Run: headless pygame with SDL's dummy video driver; simulated clock (each Clock.tick advances the game by its frame time, no real sleeping); random seed 0; keys injected as events and as key.get_pressed() state; mouse plan: one left click at the window centre at the start of phase 2, then a move to the lower-right quarter at the start of phase 3.
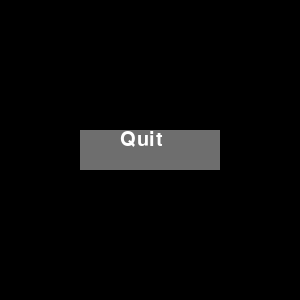
Frame 1 of 4 · flips 1–60 · no input
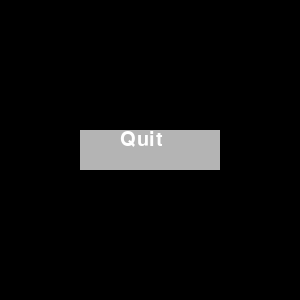
Frame 2 of 4 · flips 61–180 · clicked the window centre · tapped SPACE, RETURN · held RIGHT (→), D
Frame 3 of 4 · flips 181–300 · moved the mouse to the lower-right quarter · held DOWN (↓), S · screen same as frame 1, image omitted
Frame 4 of 4 · flips 301–420 · held LEFT (←), A, UP (↑), W · screen unchanged from frame 3, image omitted

The pygame program that drew these frames:

import pygame
import sys

pygame.init()

s = (300, 300)
screen = pygame.display.set_mode(s, pygame.RESIZABLE)
screen_x = s[0]
screen_y = s[1]

color_white = (255, 255, 255)
color_light = (180, 180, 180)
color_dark = (110, 110, 110)
black = (0, 0, 0)

smallfont = pygame.font.SysFont('Arial', 30)
text = smallfont.render('Quit', True, color_white)

while True:
    width = screen.get_width()
    height = screen.get_height()
    screen_x = width
    screen_y = height

    for e in pygame.event.get():
        if e.type == pygame.QUIT: 
            pygame.quit()
        if e.type == pygame.MOUSEBUTTONDOWN:
            if width/2 - 70 <= mouse[0] <= width/2 + 70 and height/2 - 20 <= mouse[1] <= height/2 + 20:
                pygame.quit()

    screen.fill(black)
    mouse = pygame.mouse.get_pos() 

    if width/2-70 <= mouse[0] <= width/2+70 and height/2-20 <= mouse[1] <= height/2+20:
        pygame.draw.rect(screen, color_light, [width/2 - 70, height/2 - 20, 140, 40])
    else: 
        pygame.draw.rect(screen, color_dark, [width/2 - 70, height/2 - 20, 140, 40])

    screen.blit(text, (width/2-70+40, height/2-20))
    pygame.display.flip()
